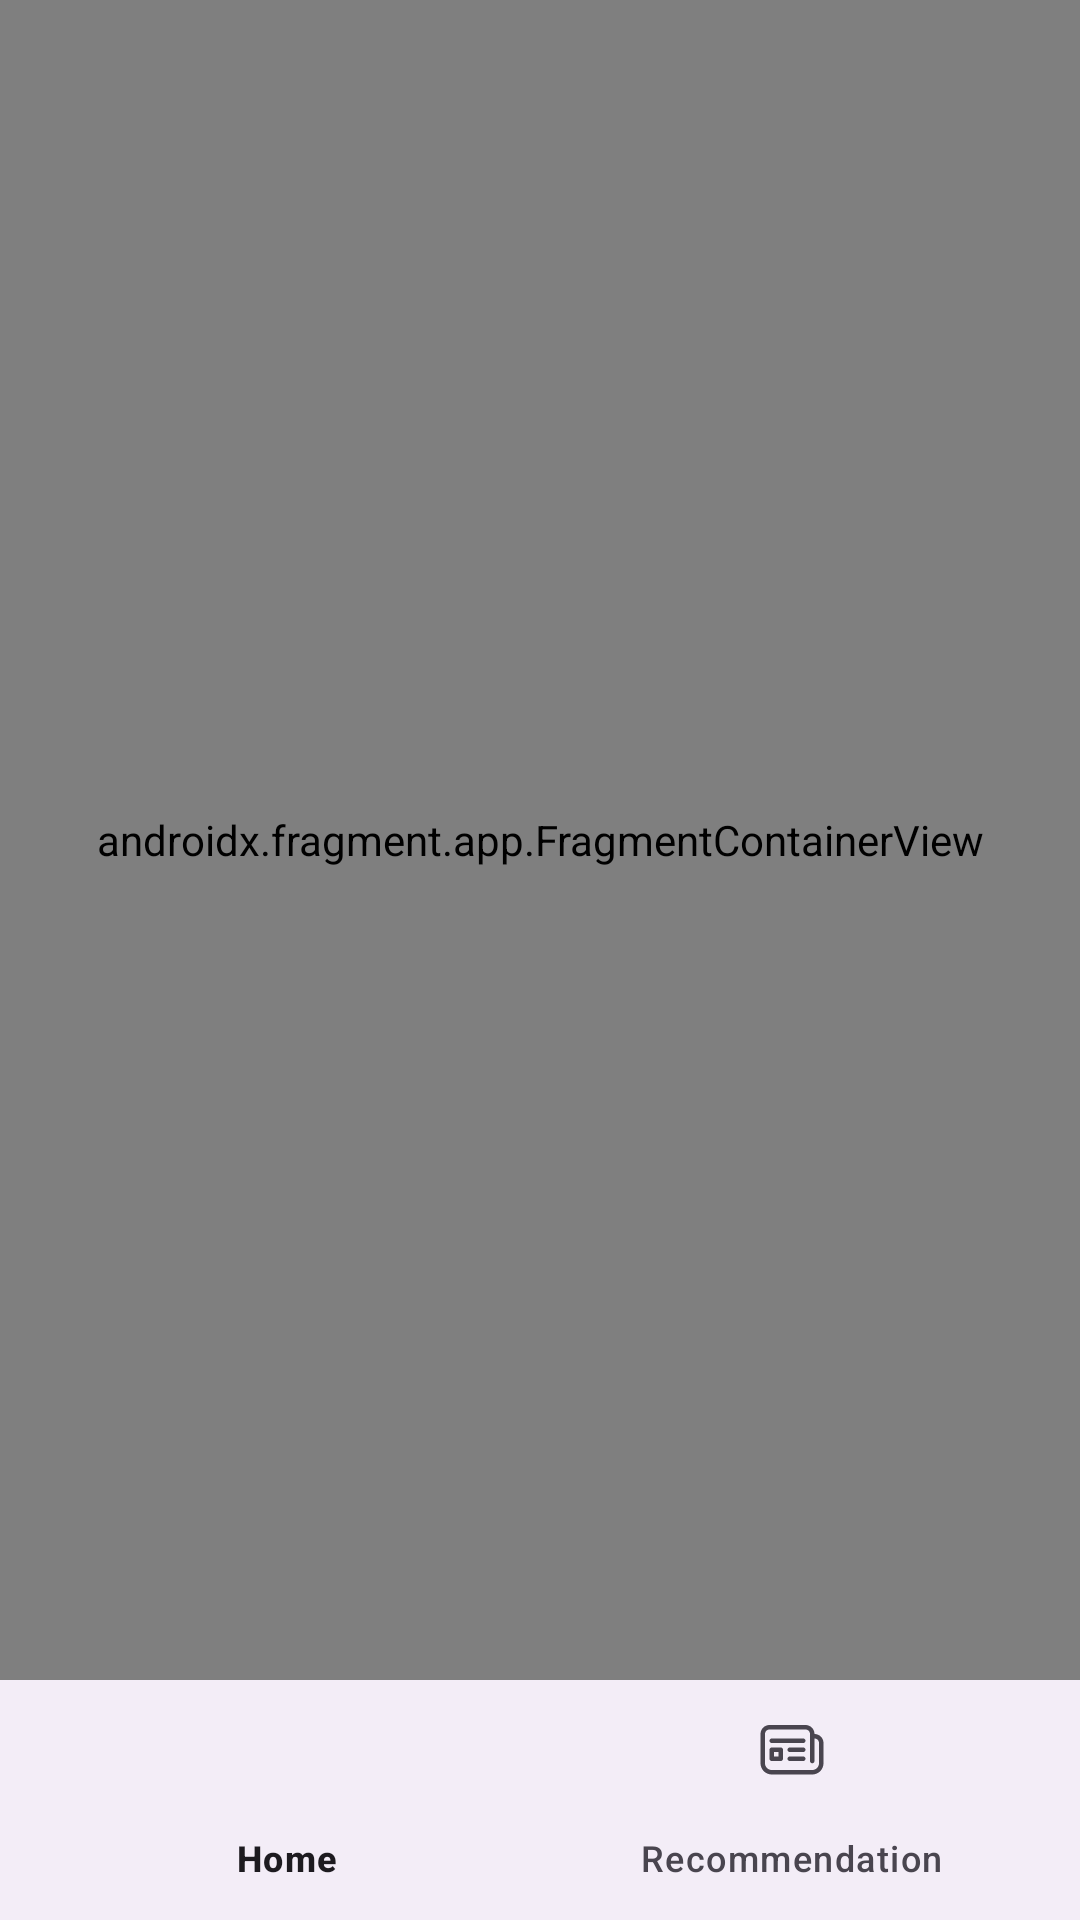

Reconstruct the res/layout file that produces this screen, plus the resources it refers to.
<!-- AndroidManifest.xml: application theme Theme.FirstNews -->
<!-- res/layout/activity_main.xml -->
<?xml version="1.0" encoding="utf-8"?>
<androidx.constraintlayout.widget.ConstraintLayout xmlns:android="http://schemas.android.com/apk/res/android"
    xmlns:app="http://schemas.android.com/apk/res-auto"
    xmlns:tools="http://schemas.android.com/tools"
    android:layout_width="match_parent"
    android:layout_height="match_parent"
    tools:context=".MainActivity">

    <androidx.fragment.app.FragmentContainerView
        android:id="@+id/fragment_container_view"
        android:name="androidx.navigation.fragment.NavHostFragment"
        android:layout_width="0dp"
        android:layout_height="0dp"
        app:defaultNavHost="true"
        app:layout_constraintBottom_toTopOf="@+id/bottom_navigation"
        app:layout_constraintEnd_toEndOf="parent"
        app:layout_constraintStart_toStartOf="parent"
        app:layout_constraintTop_toTopOf="parent"
        app:navGraph="@navigation/app_navigation" />

    <com.google.android.material.bottomnavigation.BottomNavigationView
        android:id="@+id/bottom_navigation"
        android:layout_width="match_parent"
        android:layout_height="wrap_content"
        app:menu="@menu/app_menu"
        app:layout_constraintBottom_toBottomOf="parent"
        app:layout_constraintEnd_toEndOf="parent"
        app:layout_constraintStart_toStartOf="parent" />

</androidx.constraintlayout.widget.ConstraintLayout>
<!-- resources referenced by this layout -->
<resources>
  <style name="Theme.FirstNews" parent="Base.Theme.FirstNews">
          <item name="backgroundColor">@color/white</item>
          <item name="colorSurface">@color/white</item>
          <item name="colorContainer">@color/white</item>
          <item name="android:colorBackground">@color/white</item>
          <item name="android:statusBarColor">?attr/backgroundColor</item>
          <item name="android:windowLightStatusBar">true</item>
      </style>
  <style name="Base.Theme.FirstNews" parent="Theme.Material3.DayNight.NoActionBar">
          
          
      </style>
  <color name="white">#FFFFFFFF</color>
</resources>
